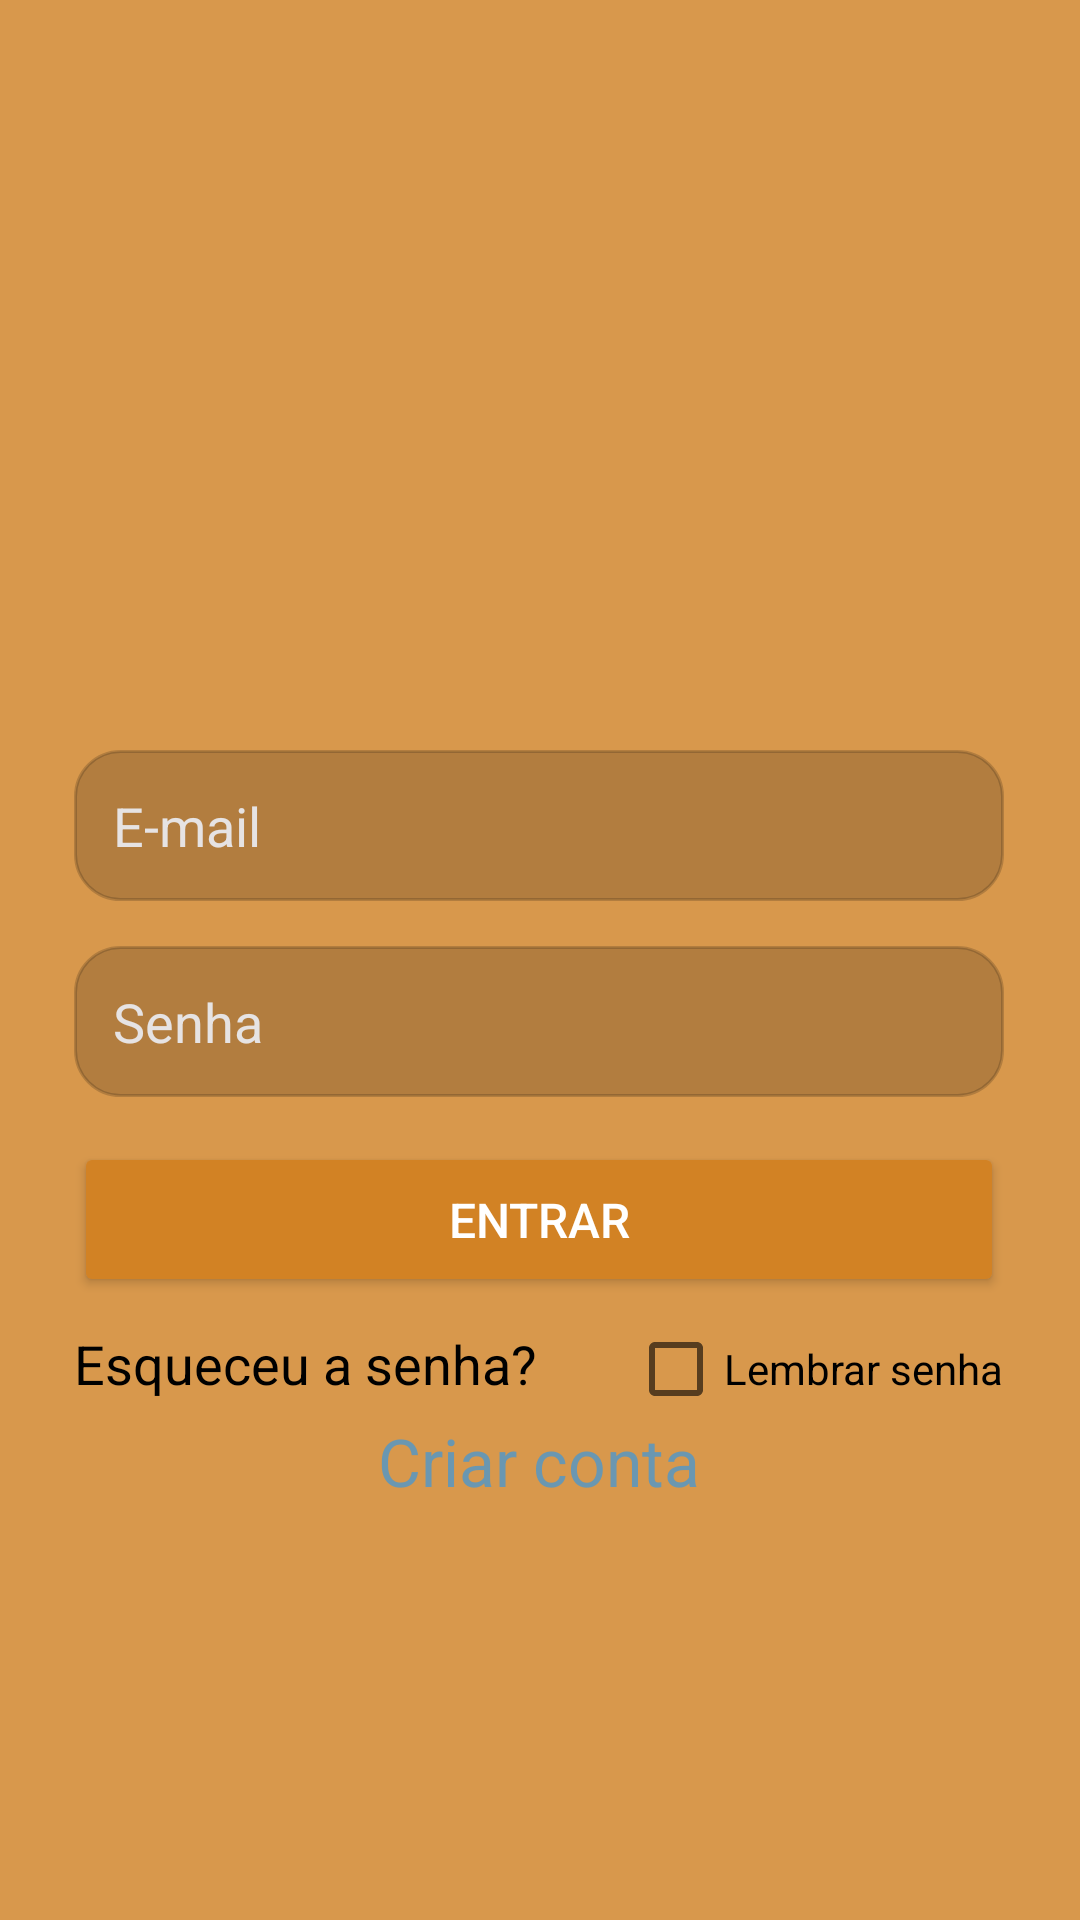

Here is an Android app screen rendered from its layout file. Give the layout XML and the strings, colors and styles it references.
<!-- AndroidManifest.xml: application theme Theme.EveryPets -->
<!-- res/layout/activity_main.xml -->
<?xml version="1.0" encoding="utf-8"?>
<androidx.constraintlayout.widget.ConstraintLayout xmlns:android="http://schemas.android.com/apk/res/android"
    xmlns:app="http://schemas.android.com/apk/res-auto"
    xmlns:tools="http://schemas.android.com/tools"
    android:layout_width="match_parent"
    android:layout_height="match_parent"
    app:circularflow_radiusInDP="25dp"
    android:background="@color/secundaria">


    <androidx.constraintlayout.widget.ConstraintLayout
        android:id="@+id/header"
        android:layout_width="match_parent"
        android:layout_height="match_parent"
        app:layout_constraintEnd_toEndOf="parent"
        app:layout_constraintStart_toStartOf="parent"
        app:layout_constraintTop_toTopOf="parent">

        <ImageView
            android:id="@+id/imageView2"
            android:layout_width="match_parent"
            android:layout_height="match_parent"
            android:background="@drawable/dog"
            tools:ignore="MissingConstraints"
            tools:layout_editor_absoluteX="-25dp"
            tools:layout_editor_absoluteY="332dp" />

        <EditText
            android:id="@+id/ed_password"
            android:layout_width="310dp"
            android:layout_height="wrap_content"

            android:layout_marginTop="15dp"
            android:background="@drawable/edit_text_login"
            android:hint="Senha"
            android:inputType="numberPassword"
            android:maxLength="60"
            android:padding="13dp"
            android:textColorHint="#E6E3E3"
            app:layout_constraintEnd_toEndOf="@+id/ed_email"
            app:layout_constraintHorizontal_bias="1.0"
            app:layout_constraintStart_toStartOf="@+id/ed_email"
            app:layout_constraintTop_toBottomOf="@+id/ed_email" />

        <EditText
            android:id="@+id/ed_email"
            android:layout_width="310dp"
            android:layout_height="wrap_content"
            android:layout_marginTop="250dp"
            android:background="@drawable/edit_text_login"
            android:drawablePadding="16dp"
            android:hapticFeedbackEnabled="true"
            android:hint="E-mail"
            android:inputType="textWebEmailAddress"
            android:padding="13dp"
            android:textColorHint="#E6E3E3"
            app:layout_constraintEnd_toEndOf="parent"
            app:layout_constraintHorizontal_bias="0.495"
            app:layout_constraintStart_toStartOf="parent"
            app:layout_constraintTop_toTopOf="parent" />

        <Button
            android:id="@+id/btn_login"
            android:layout_width="310dp"
            android:layout_marginTop="15dp"
            android:layout_height="wrap_content"
            android:layout_below="@id/ed_password"

            android:padding="15dp"
            android:text="Entrar"
            android:textAllCaps="true"
            android:textColor="@android:color/white"
            android:textSize="16sp"
            app:backgroundTint="#D28224"
            app:cornerRadius="13dp"
            app:layout_constraintEnd_toEndOf="@+id/ed_password"
            app:layout_constraintHorizontal_bias="0.0"
            app:layout_constraintStart_toStartOf="@+id/ed_password"
            app:layout_constraintTop_toBottomOf="@+id/ed_password"
            app:layout_constraintVertical_bias="0.163" />


        <TextView
            android:id="@+id/ed_criar_conta"
            android:layout_marginTop="40dp"
            android:layout_width="wrap_content"

            android:layout_height="wrap_content"
            android:text="Criar conta"
            android:textAppearance="@style/TextAppearance.AppCompat.Large"
            android:textColor="#9A2196F3"
            android:textSize="22sp"
            app:layout_constraintEnd_toEndOf="@+id/check_lembrar"
            app:layout_constraintStart_toStartOf="@+id/esqueceu_senha"
            app:layout_constraintTop_toBottomOf="@+id/btn_login"
            tools:ignore="MissingConstraints" />

        <CheckBox
            android:id="@+id/check_lembrar"
            android:layout_width="wrap_content"
            android:layout_height="wrap_content"
            android:layout_below="@id/btn_login"
            android:text="Lembrar senha"
            android:textColor="#000000"

            app:layout_constraintEnd_toEndOf="@+id/btn_login"
            app:layout_constraintTop_toBottomOf="@+id/btn_login"
            tools:ignore="MissingConstraints" />

        <TextView
            android:id="@+id/esqueceu_senha"
            android:layout_width="wrap_content"
            android:layout_height="wrap_content"
            android:layout_marginTop="10dp"
            android:text="Esqueceu a senha?"
            android:textAppearance="@style/TextAppearance.AppCompat.Large"
            android:textColor="@color/black"
            android:textSize="18sp"
            app:layout_constraintStart_toStartOf="@+id/btn_login"
            app:layout_constraintTop_toBottomOf="@+id/btn_login"
            tools:ignore="MissingConstraints" />


    </androidx.constraintlayout.widget.ConstraintLayout>

</androidx.constraintlayout.widget.ConstraintLayout>
<!-- resources referenced by this layout -->
<resources>
  <color name="black">#FF000000</color>
  <color name="secundaria">#D8984C</color>
  <!-- drawable edit_text_login (drawable) -->
  <?xml version="1.0" encoding="utf-8"?>
  <shape android:shape="rectangle"
      xmlns:android="http://schemas.android.com/apk/res/android"
      android:tint="#2D000000">
  
      <stroke
          android:color="#888888"
          android:width="1dp"
          />
  
      <corners android:radius="15dp" />
  
  </shape>
  <style name="Theme.EveryPets" parent="Theme.MaterialComponents.DayNight.NoActionBar">
          
          <item name="colorPrimary">#D28224</item>
          <item name="colorPrimaryVariant">#D8984C</item>
          <item name="colorOnPrimary">@color/white</item>
          
          <item name="colorSecondary">@color/teal_200</item>
          <item name="colorSecondaryVariant">@color/teal_700</item>
          <item name="colorOnSecondary">@color/black</item>
          
          <item name="android:statusBarColor" tools:targetApi="l">?attr/colorPrimaryVariant</item>
          
      </style>
  <color name="white">#FFFFFFFF</color>
  <color name="teal_200">#000000</color>
  <color name="teal_700">#FF018786</color>
</resources>
